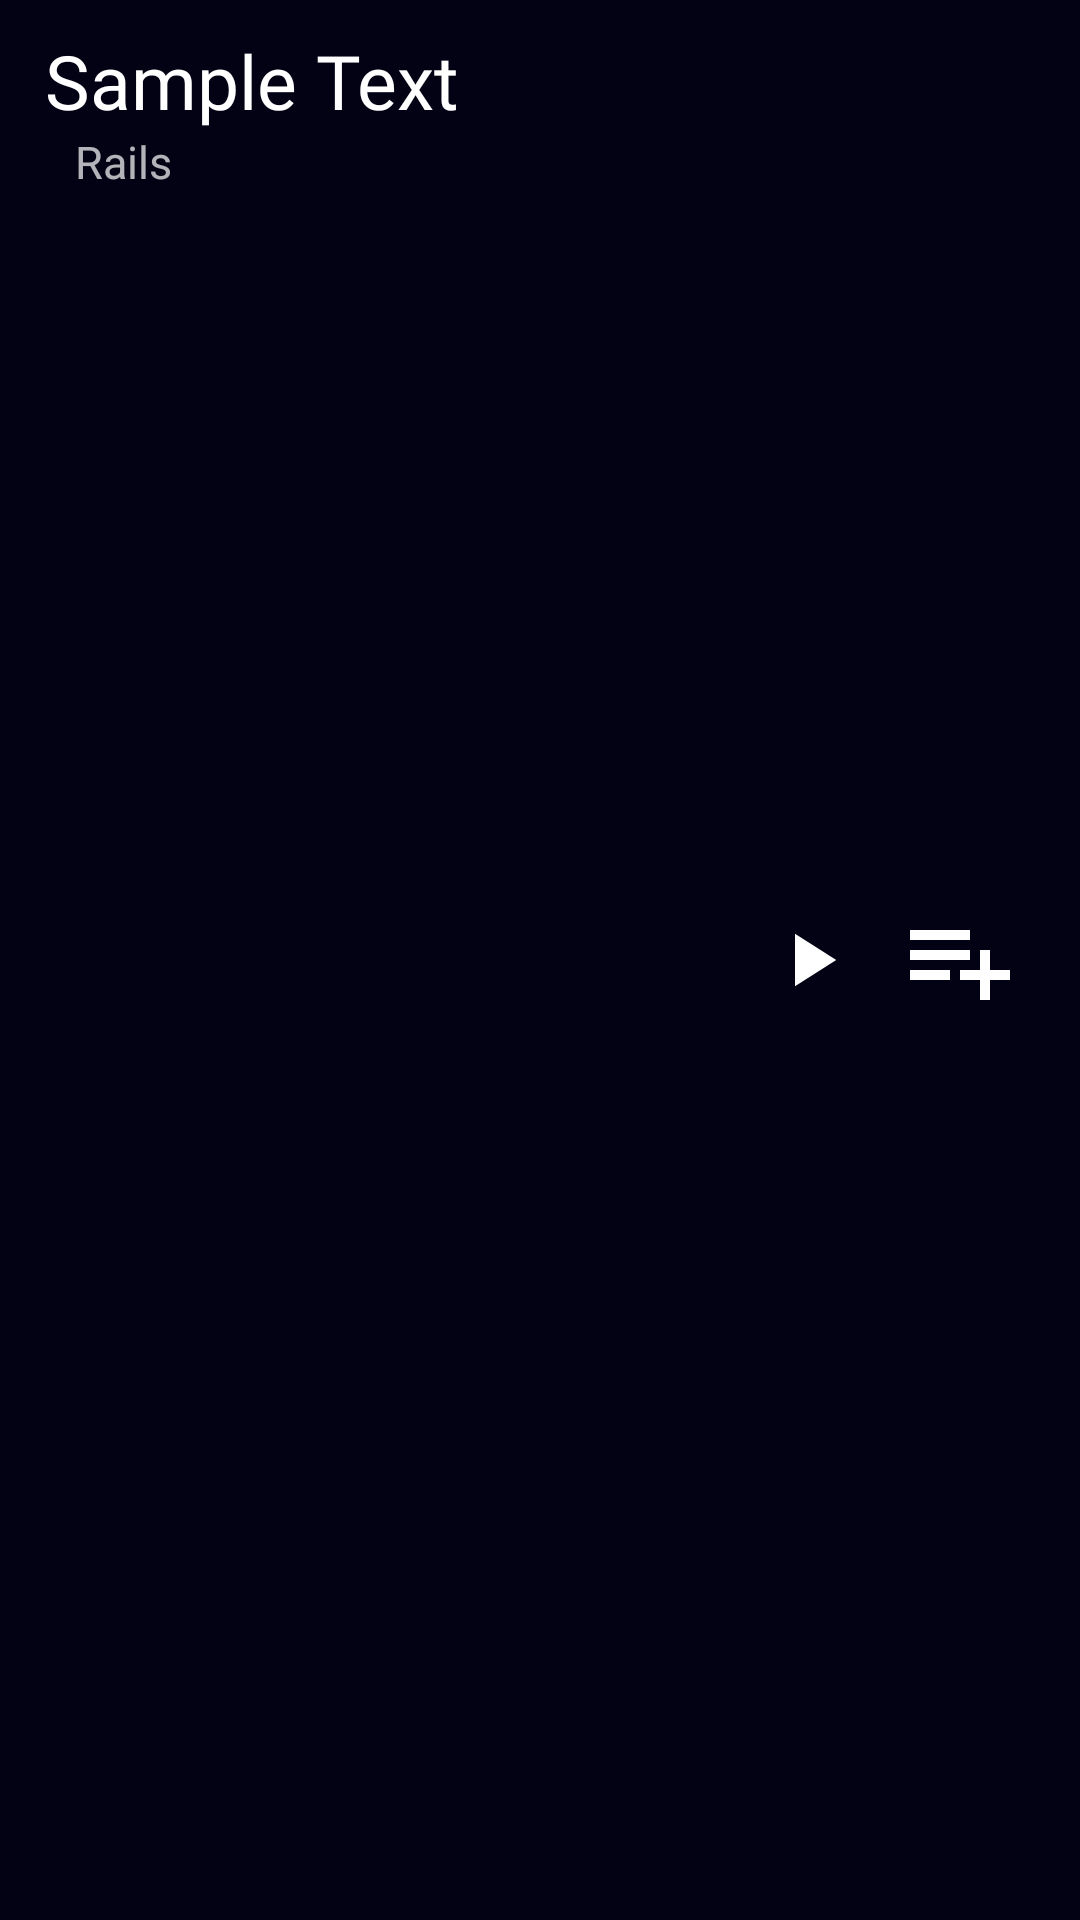

Android layout source for this screen:
<!-- AndroidManifest.xml: application theme Theme.PulseBeat -->
<!-- res/layout/music_layout_adpater_part.xml -->
<?xml version="1.0" encoding="utf-8"?>
<RelativeLayout
    android:id="@+id/list_item_for_adapter"
    xmlns:android="http://schemas.android.com/apk/res/android"
    android:layout_width="match_parent"
    android:layout_height="wrap_content"
    android:layout_margin="20dp"
    android:background="@color/primary_back"
    android:paddingLeft="15dp"
    android:paddingTop="10dp"
    android:paddingRight="15dp"
    android:paddingBottom="10dp"
    android:orientation="horizontal">
    <LinearLayout
        android:layout_width="wrap_content"
        android:layout_height="wrap_content"
        android:orientation="vertical"
        android:id="@+id/first_compo">
        <TextView
            android:id="@+id/music_name"
            android:layout_width="wrap_content"
            android:layout_height="wrap_content"

            android:fontFamily="@font/catamaran"
            android:text="Sample Text"
            android:maxEms="5"
            android:textColor="@color/white"
            android:textSize="25sp" />

        <TextView
            android:id="@+id/music_by"
            android:layout_width="wrap_content"
            android:layout_height="wrap_content"
            android:layout_marginStart="10dp"

            android:text="Rails"

            android:textSize="15sp" />
    </LinearLayout>

    <RelativeLayout
        android:layout_width="wrap_content"
        android:layout_height="wrap_content"
        android:orientation="horizontal"
        android:layout_toRightOf="@id/first_compo"
        android:layout_alignParentEnd="true"
        android:baselineAligned="true"
        android:layout_centerVertical="true">
        <ImageButton
            android:layout_width="40dp"
            android:layout_alignParentEnd="true"
            android:layout_height="40dp"
            android:background="@color/transparent"
            android:tint="@color/white"
            android:id="@+id/add_to_queue"
            android:src="@drawable/ic_baseline_playlist_add_24"
            android:layout_marginEnd="5dp"
            />
        <ProgressBar
            android:id="@+id/loading_bar"
            android:layout_width="40dp"
            android:layout_toStartOf="@id/add_to_queue"
            android:layout_height="40dp"
            android:background="@color/transparent"
            android:layout_marginEnd="10dp"
            android:theme="@style/WhiteAccent"
            android:visibility="invisible"
            />
        <ImageButton
            android:id="@+id/play_compo"
            android:layout_width="40dp"
            android:layout_toStartOf="@id/add_to_queue"
            android:layout_height="40dp"
            android:padding="5dp"
            android:scaleType="fitCenter"
            android:background="@color/transparent"
            android:tint="@color/white"
            android:layout_marginEnd="10dp"
            android:src="@drawable/ic_baseline_play_arrow_24"
            />

    </RelativeLayout>
</RelativeLayout>
<!-- resources referenced by this layout -->
<resources>
  <color name="primary_back">#020214</color>
  <color name="transparent">#00FFFF00</color>
  <color name="white">#FFFFFFFF</color>
  <!-- drawable ic_baseline_play_arrow_24 (drawable) -->
  <vector xmlns:android="http://schemas.android.com/apk/res/android"
      android:width="24dp"
      android:height="24dp"
      android:viewportWidth="24"
      android:viewportHeight="24"
      android:tint="@color/primary_icon_music_player">
    <path
        android:fillColor="@android:color/white"
        android:pathData="M8,5v14l11,-7z"/>
  </vector>
  <!-- drawable ic_baseline_playlist_add_24 (drawable) -->
  <vector android:height="40dp" android:tint="?attr/colorControlNormal"
      android:viewportHeight="24"
      android:viewportWidth="24"
      android:width="40dp"
      xmlns:android="http://schemas.android.com/apk/res/android">
      <path android:fillColor="@android:color/white"
          android:pathData="M14,10L2,10v2h12v-2zM14,6L2,6v2h12L14,6zM18,14v-4h-2v4h-4v2h4v4h2v-4h4v-2h-4zM2,16h8v-2L2,14v2z"/>
  </vector>
  <style name="WhiteAccent">
          <item name="colorAccent">@color/white</item> 
      </style>
  <style name="Theme.PulseBeat" parent="Theme.MaterialComponents.NoActionBar">
          
          <item name="colorPrimary">@color/primary_one</item>
          <item name="colorPrimaryVariant">@color/primary_one</item>
          <item name="colorOnPrimary">@color/white</item>
          
          <item name="colorSecondary">@color/teal_200</item>
          <item name="colorSecondaryVariant">@color/teal_700</item>
          <item name="colorOnSecondary">@color/black</item>
          
          <item name="android:statusBarColor" tools:targetApi="l">?attr/colorPrimaryVariant</item>
          
      </style>
  <color name="primary_icon_music_player">#020214</color>
  <color name="primary_one">#3A00C3</color>
  <color name="teal_200">#FF03DAC5</color>
  <color name="teal_700">#FF018786</color>
  <color name="black">#FF000000</color>
</resources>
